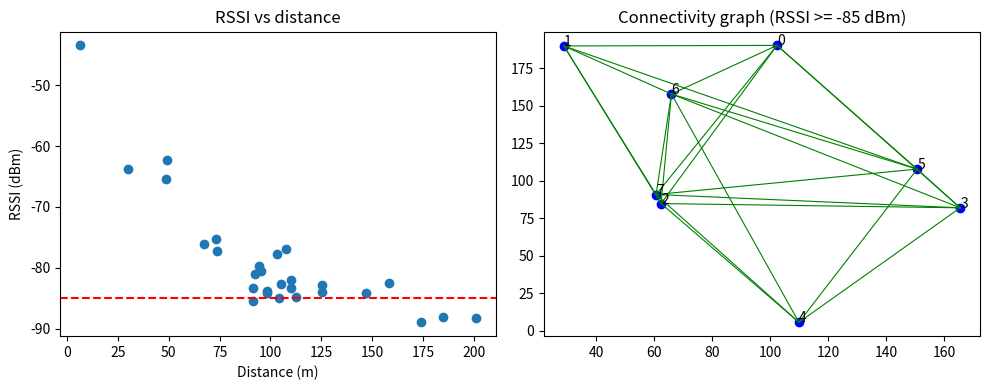

Write the Python code that produced this figure.
import numpy as np, matplotlib.pyplot as plt

rng = np.random.default_rng(1)
N, AREA = 8, 200.0
Pt, PL0, n, sigma, d0, SENS = 20.0, 40.0, 3.0, 4.0, 1.0, -85.0

pos = rng.uniform(0, AREA, (N, 2))
D = np.linalg.norm(pos[:, None] - pos[None], axis=2)
R = Pt - PL0 - 10 * n * np.log10(np.maximum(D, d0) / d0) + rng.normal(0, sigma, (N, N))
R = np.triu(R, 1); R = R + R.T                  # symmetric shadowing
np.fill_diagonal(R, np.nan)
A = (R >= SENS).astype(int)                      # adjacency (nan -> False)

print("RSSI matrix (dBm):"); print(np.round(R, 1))
print("Average degree:", A.sum() / N)

seen, stack = {0}, [0]                           # connectivity by graph search
while stack:
    u = stack.pop()
    for v in np.where(A[u])[0]:
        if v not in seen: seen.add(v); stack.append(v)
print("Connected:", len(seen) == N)

fig, ax = plt.subplots(1, 2, figsize=(10, 4))
iu = np.triu_indices(N, 1)
ax[0].scatter(D[iu], R[iu]); ax[0].axhline(SENS, color='r', ls='--')
ax[0].set_xlabel('Distance (m)'); ax[0].set_ylabel('RSSI (dBm)')
ax[0].set_title('RSSI vs distance')
for i in range(N):
    for j in range(i + 1, N):
        if A[i, j]: ax[1].plot(*zip(pos[i], pos[j]), 'g-', lw=0.8)
ax[1].scatter(pos[:, 0], pos[:, 1], c='b')
for i, p in enumerate(pos): ax[1].annotate(str(i), p)
ax[1].set_title('Connectivity graph (RSSI >= -85 dBm)')
plt.tight_layout(); plt.savefig('rssi.png', dpi=150)
